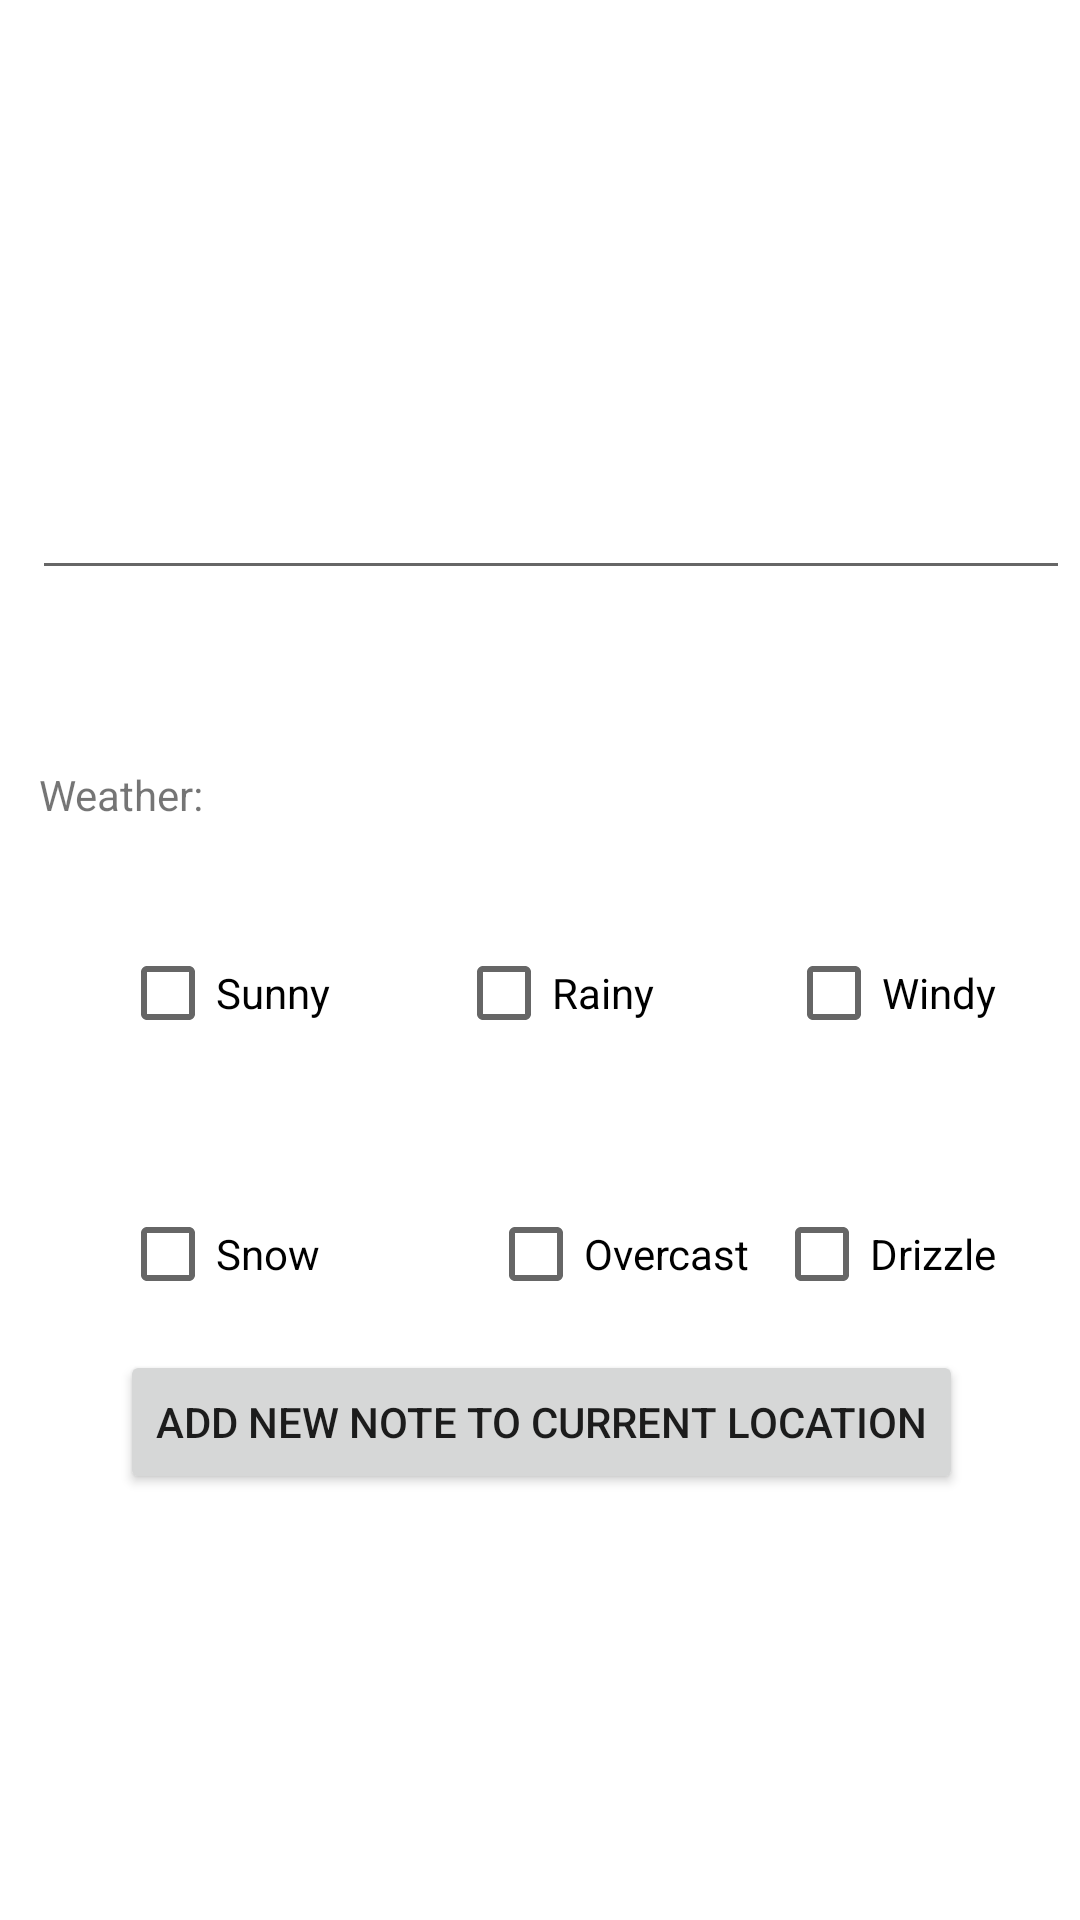

Reconstruct the res/layout file that produces this screen, plus the resources it refers to.
<!-- AndroidManifest.xml: application theme Theme.Mdpcw2 -->
<!-- res/layout/fragment_new_note.xml -->
<?xml version="1.0" encoding="utf-8"?>
<androidx.constraintlayout.widget.ConstraintLayout xmlns:android="http://schemas.android.com/apk/res/android"
    xmlns:app="http://schemas.android.com/apk/res-auto"
    xmlns:tools="http://schemas.android.com/tools"
    android:layout_width="match_parent"
    android:layout_height="match_parent"
    tools:context=".ui.newnote.NewNoteFragment">

    <TextView
        android:id="@+id/newNoteTextView"
        android:layout_width="wrap_content"
        android:layout_height="wrap_content"
        android:layout_marginStart="40dp"
        android:layout_marginTop="100dp"
        android:layout_marginEnd="345dp"
        android:layout_marginBottom="12dp"
        android:text="Note:"
        app:layout_constraintBottom_toTopOf="@+id/newNoteEditText"
        app:layout_constraintEnd_toEndOf="parent"
        app:layout_constraintStart_toStartOf="parent"
        app:layout_constraintTop_toTopOf="parent" />

    <EditText
        android:id="@+id/newNoteEditText"
        android:layout_width="346dp"
        android:layout_height="128dp"
        android:layout_marginStart="40dp"
        android:layout_marginTop="12dp"
        android:layout_marginEnd="33dp"
        android:layout_marginBottom="518dp"
        android:ems="10"
        android:inputType="text"
        app:layout_constraintBottom_toBottomOf="parent"
        app:layout_constraintEnd_toEndOf="parent"
        app:layout_constraintStart_toStartOf="parent"
        app:layout_constraintTop_toBottomOf="@+id/newNoteTextView" />

    <CheckBox
        android:id="@+id/newNoteSunnyCheck"
        android:layout_width="wrap_content"
        android:layout_height="wrap_content"
        android:layout_marginStart="40dp"
        android:text="Sunny"
        app:layout_constraintStart_toStartOf="parent"
        app:layout_constraintTop_toTopOf="@+id/guideline" />

    <CheckBox
        android:id="@+id/newNotRainyCheck"
        android:layout_width="wrap_content"
        android:layout_height="wrap_content"
        android:layout_marginStart="53dp"
        android:layout_marginEnd="60dp"
        android:text="Rainy"
        app:layout_constraintEnd_toStartOf="@+id/newNoteWindyCheck"
        app:layout_constraintHorizontal_bias="0.409"
        app:layout_constraintStart_toEndOf="@+id/newNoteSunnyCheck"
        app:layout_constraintTop_toTopOf="@+id/guideline" />

    <CheckBox
        android:id="@+id/newNoteWindyCheck"
        android:layout_width="wrap_content"
        android:layout_height="wrap_content"
        android:layout_marginEnd="28dp"
        android:text="Windy"
        app:layout_constraintEnd_toEndOf="parent"
        app:layout_constraintTop_toTopOf="@+id/guideline" />

    <CheckBox
        android:id="@+id/newNoteSnowCheck"
        android:layout_width="wrap_content"
        android:layout_height="wrap_content"
        android:layout_marginStart="40dp"
        android:text="Snow"
        app:layout_constraintStart_toStartOf="parent"
        app:layout_constraintTop_toTopOf="@+id/guideline2" />

    <CheckBox
        android:id="@+id/newNoteOvercastCheck"
        android:layout_width="wrap_content"
        android:layout_height="wrap_content"
        android:layout_marginStart="56dp"
        android:layout_marginEnd="38dp"
        android:text="Overcast"
        app:layout_constraintEnd_toStartOf="@+id/newNoteDrizzleCheck"
        app:layout_constraintHorizontal_bias="0.0"
        app:layout_constraintStart_toEndOf="@+id/newNoteSnowCheck"
        app:layout_constraintTop_toTopOf="@+id/guideline2" />

    <CheckBox
        android:id="@+id/newNoteDrizzleCheck"
        android:layout_width="wrap_content"
        android:layout_height="wrap_content"
        android:layout_marginEnd="28dp"
        android:text="Drizzle"
        app:layout_constraintEnd_toEndOf="parent"
        app:layout_constraintTop_toTopOf="@+id/guideline2" />

    <TextView
        android:id="@+id/newNoteWeatherTextView"
        android:layout_width="wrap_content"
        android:layout_height="wrap_content"
        android:layout_marginStart="38dp"
        android:layout_marginTop="50dp"
        android:layout_marginEnd="317dp"
        android:layout_marginBottom="24dp"
        android:text="Weather:"
        app:layout_constraintBottom_toTopOf="@+id/newNoteSunnyCheck"
        app:layout_constraintEnd_toEndOf="parent"
        app:layout_constraintStart_toStartOf="parent"
        app:layout_constraintTop_toBottomOf="@+id/newNoteEditText" />

    <androidx.constraintlayout.widget.Guideline
        android:id="@+id/guideline"
        android:layout_width="wrap_content"
        android:layout_height="wrap_content"
        android:orientation="horizontal"
        app:layout_constraintGuide_begin="307dp" />

    <androidx.constraintlayout.widget.Guideline
        android:id="@+id/guideline2"
        android:layout_width="wrap_content"
        android:layout_height="wrap_content"
        android:orientation="horizontal"
        app:layout_constraintGuide_begin="394dp" />

    <Button
        android:id="@+id/newNoteButton"
        android:layout_width="wrap_content"
        android:layout_height="wrap_content"
        android:layout_marginStart="159dp"
        android:layout_marginEnd="158dp"
        android:layout_marginBottom="142dp"
        android:text="Add New Note to Current Location"
        app:layout_constraintBottom_toBottomOf="parent"
        app:layout_constraintEnd_toEndOf="parent"
        app:layout_constraintStart_toStartOf="parent" />
</androidx.constraintlayout.widget.ConstraintLayout>
<!-- resources referenced by this layout -->
<resources>
  <style name="Theme.Mdpcw2" parent="Theme.MaterialComponents.DayNight.DarkActionBar">
          
          <item name="colorPrimary">@color/purple_500</item>
          <item name="colorPrimaryVariant">@color/purple_700</item>
          <item name="colorOnPrimary">@color/white</item>
          
          <item name="colorSecondary">@color/teal_200</item>
          <item name="colorSecondaryVariant">@color/teal_700</item>
          <item name="colorOnSecondary">@color/black</item>
          
          <item name="android:statusBarColor">?attr/colorPrimaryVariant</item>
          
      </style>
  <!-- not gathered from this repository: default colours our renderer supplied (Android Studio template values) -->
  <color name="purple_500">#FF6200EE</color>
  <color name="purple_700">#FF3700B3</color>
  <color name="teal_200">#FF03DAC5</color>
  <color name="teal_700">#FF018786</color>
  <color name="black">#FF000000</color>
  <color name="white">#FFFFFFFF</color>
</resources>
